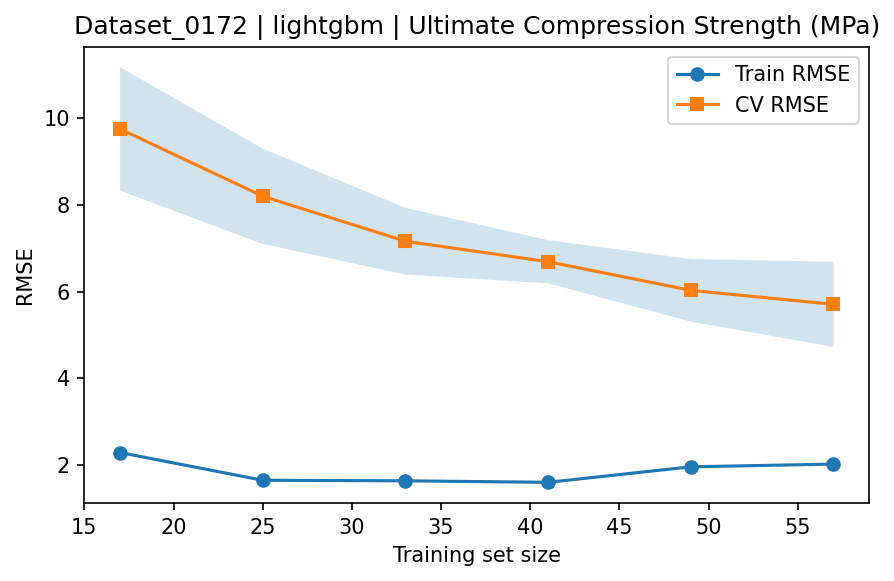

Values plotted in this chart, from the file beside it:
train_size, train_rmse_mean, train_rmse_std, test_rmse_mean, test_rmse_std
17, 2.283, 0.9301, 9.75, 1.426
25, 1.643, 0.4128, 8.199, 1.1
33, 1.631, 0.4456, 7.161, 0.7696
41, 1.596, 0.3371, 6.688, 0.498
49, 1.954, 0.3062, 6.027, 0.7228
57, 2.017, 0.3751, 5.704, 0.9828
